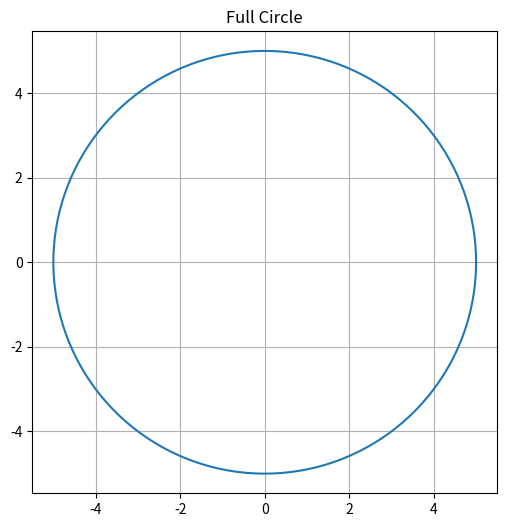

Python code for this plot:
import matplotlib.pyplot as plt
import numpy as np

# -----------------------------
# COMMON SETTINGS
# -----------------------------
plt.figure(figsize=(6,6))
plt.axis('equal')
plt.grid(True)

# -----------------------------
# 1️⃣ FULL CIRCLE (Midpoint style using parametric form)
# -----------------------------

theta = np.linspace(0, 2*np.pi, 300)
r = 5
x = r * np.cos(theta)
y = r * np.sin(theta)

plt.plot(x, y)
plt.title("Full Circle")


# -----------------------------
# 2️⃣ HALF CIRCLE
# -----------------------------
"""
theta = np.linspace(0, np.pi, 200)
r = 5
x = r * np.cos(theta)
y = r * np.sin(theta)

plt.plot(x, y)
plt.title("Half Circle")
"""

# -----------------------------
# 3️⃣ OVAL / ELLIPSE
# -----------------------------
"""
theta = np.linspace(0, 2*np.pi, 300)
rx = 6   # x radius
ry = 3   # y radius

x = rx * np.cos(theta)
y = ry * np.sin(theta)

plt.plot(x, y)
plt.title("Oval / Ellipse")
"""

# -----------------------------
# 4️⃣ HEXAGON (6-sided polygon circle type)
# -----------------------------
"""==--
sides = 6
theta = np.linspace(0, 2*np.pi, sides+1)
r = 5

x = r * np.cos(theta)
y = r * np.sin(theta)

plt.plot(x, y)
plt.fill(x, y, alpha=0.3)
plt.title("Hexagon (Polygon Circle)")
"""

# -----------------------------
# SHOW OUTPUT
# -----------------------------
plt.show()
